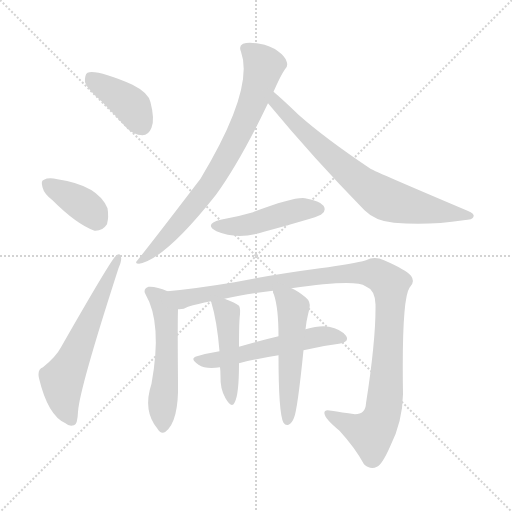
t = 0.00 s
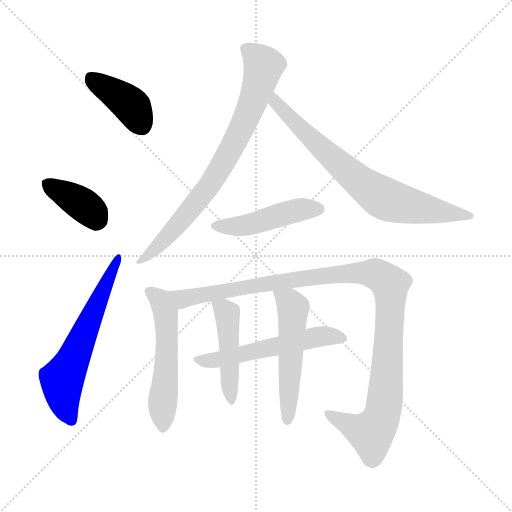
t = 1.71 s
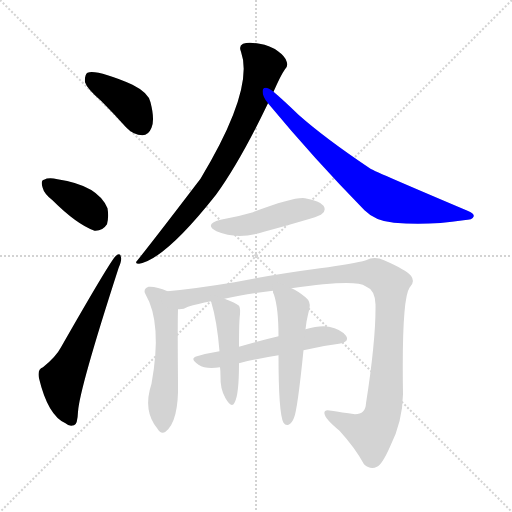
t = 3.42 s
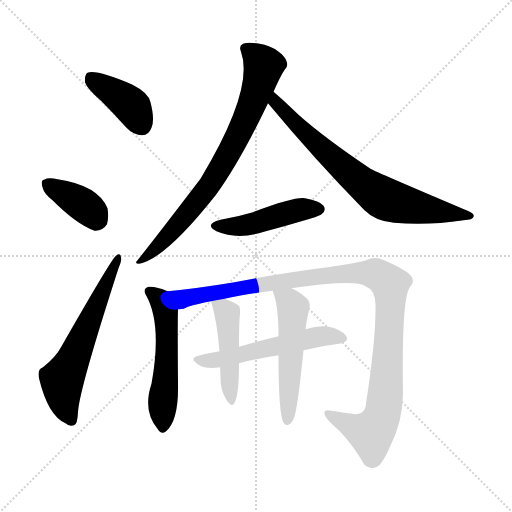
t = 5.13 s
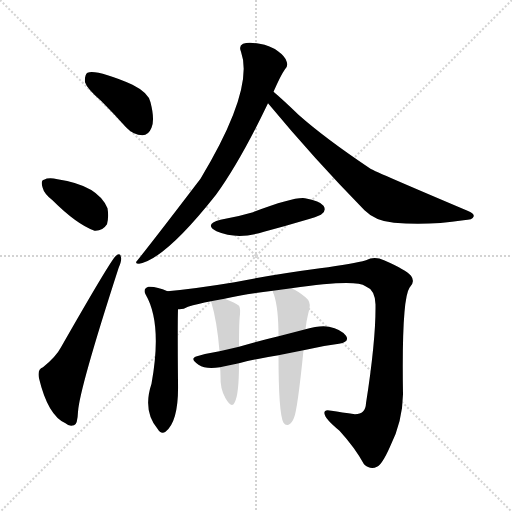
t = 6.84 s
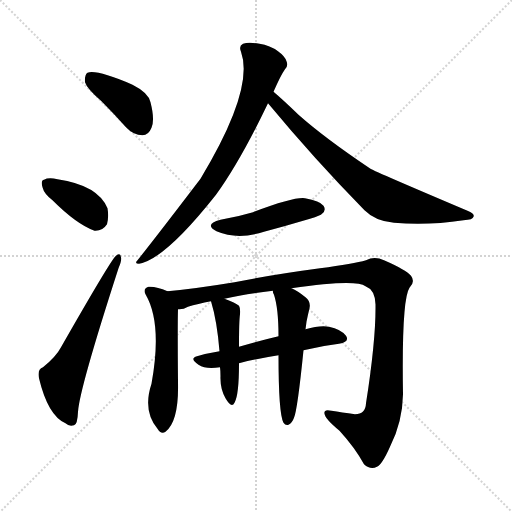
t = 8.55 s

The animated SVG that drew these frames (rendered in a browser with its animation timeline set to each time). Animation: 11 CSS @keyframes rules; one cycle of 8.54 s.

<svg version="1.1" viewBox="0 0 1024 1024" xmlns="http://www.w3.org/2000/svg">
  <g stroke="lightgray" stroke-dasharray="1,1" stroke-width="1" transform="scale(4, 4)">
    <line x1="0" y1="0" x2="256" y2="256"></line>
    <line x1="256" y1="0" x2="0" y2="256"></line>
    <line x1="128" y1="0" x2="128" y2="256"></line>
    <line x1="0" y1="128" x2="256" y2="128"></line>
  </g>
<g transform="scale(1, -1) translate(0, -900)">
   <style type="text/css">
    @keyframes keyframes0 {
      from {
       stroke: blue;
       stroke-dashoffset: 402;
       stroke-width: 128;
       }
       57% {
       animation-timing-function: step-end;
       stroke: blue;
       stroke-dashoffset: 0;
       stroke-width: 128;
       }
       to {
       stroke: black;
       stroke-width: 1024;
       }
       }
       #make-me-a-hanzi-animation-0 {
         animation: keyframes0 0.577148s both;
         animation-delay: 0.000000s;
         animation-timing-function: linear;
       }
    @keyframes keyframes1 {
      from {
       stroke: blue;
       stroke-dashoffset: 379;
       stroke-width: 128;
       }
       55% {
       animation-timing-function: step-end;
       stroke: blue;
       stroke-dashoffset: 0;
       stroke-width: 128;
       }
       to {
       stroke: black;
       stroke-width: 1024;
       }
       }
       #make-me-a-hanzi-animation-1 {
         animation: keyframes1 0.558431s both;
         animation-delay: 0.577148s;
         animation-timing-function: linear;
       }
    @keyframes keyframes2 {
      from {
       stroke: blue;
       stroke-dashoffset: 607;
       stroke-width: 128;
       }
       66% {
       animation-timing-function: step-end;
       stroke: blue;
       stroke-dashoffset: 0;
       stroke-width: 128;
       }
       to {
       stroke: black;
       stroke-width: 1024;
       }
       }
       #make-me-a-hanzi-animation-2 {
         animation: keyframes2 0.743978s both;
         animation-delay: 1.135579s;
         animation-timing-function: linear;
       }
    @keyframes keyframes3 {
      from {
       stroke: blue;
       stroke-dashoffset: 776;
       stroke-width: 128;
       }
       72% {
       animation-timing-function: step-end;
       stroke: blue;
       stroke-dashoffset: 0;
       stroke-width: 128;
       }
       to {
       stroke: black;
       stroke-width: 1024;
       }
       }
       #make-me-a-hanzi-animation-3 {
         animation: keyframes3 0.881510s both;
         animation-delay: 1.879557s;
         animation-timing-function: linear;
       }
    @keyframes keyframes4 {
      from {
       stroke: blue;
       stroke-dashoffset: 738;
       stroke-width: 128;
       }
       71% {
       animation-timing-function: step-end;
       stroke: blue;
       stroke-dashoffset: 0;
       stroke-width: 128;
       }
       to {
       stroke: black;
       stroke-width: 1024;
       }
       }
       #make-me-a-hanzi-animation-4 {
         animation: keyframes4 0.850586s both;
         animation-delay: 2.761068s;
         animation-timing-function: linear;
       }
    @keyframes keyframes5 {
      from {
       stroke: blue;
       stroke-dashoffset: 465;
       stroke-width: 128;
       }
       60% {
       animation-timing-function: step-end;
       stroke: blue;
       stroke-dashoffset: 0;
       stroke-width: 128;
       }
       to {
       stroke: black;
       stroke-width: 1024;
       }
       }
       #make-me-a-hanzi-animation-5 {
         animation: keyframes5 0.628418s both;
         animation-delay: 3.611654s;
         animation-timing-function: linear;
       }
    @keyframes keyframes6 {
      from {
       stroke: blue;
       stroke-dashoffset: 541;
       stroke-width: 128;
       }
       64% {
       animation-timing-function: step-end;
       stroke: blue;
       stroke-dashoffset: 0;
       stroke-width: 128;
       }
       to {
       stroke: black;
       stroke-width: 1024;
       }
       }
       #make-me-a-hanzi-animation-6 {
         animation: keyframes6 0.690267s both;
         animation-delay: 4.240072s;
         animation-timing-function: linear;
       }
    @keyframes keyframes7 {
      from {
       stroke: blue;
       stroke-dashoffset: 1103;
       stroke-width: 128;
       }
       78% {
       animation-timing-function: step-end;
       stroke: blue;
       stroke-dashoffset: 0;
       stroke-width: 128;
       }
       to {
       stroke: black;
       stroke-width: 1024;
       }
       }
       #make-me-a-hanzi-animation-7 {
         animation: keyframes7 1.147624s both;
         animation-delay: 4.930339s;
         animation-timing-function: linear;
       }
    @keyframes keyframes8 {
      from {
       stroke: blue;
       stroke-dashoffset: 549;
       stroke-width: 128;
       }
       64% {
       animation-timing-function: step-end;
       stroke: blue;
       stroke-dashoffset: 0;
       stroke-width: 128;
       }
       to {
       stroke: black;
       stroke-width: 1024;
       }
       }
       #make-me-a-hanzi-animation-8 {
         animation: keyframes8 0.696777s both;
         animation-delay: 6.077962s;
         animation-timing-function: linear;
       }
    @keyframes keyframes9 {
      from {
       stroke: blue;
       stroke-dashoffset: 458;
       stroke-width: 128;
       }
       60% {
       animation-timing-function: step-end;
       stroke: blue;
       stroke-dashoffset: 0;
       stroke-width: 128;
       }
       to {
       stroke: black;
       stroke-width: 1024;
       }
       }
       #make-me-a-hanzi-animation-9 {
         animation: keyframes9 0.622721s both;
         animation-delay: 6.774740s;
         animation-timing-function: linear;
       }
    @keyframes keyframes10 {
      from {
       stroke: blue;
       stroke-dashoffset: 527;
       stroke-width: 128;
       }
       63% {
       animation-timing-function: step-end;
       stroke: blue;
       stroke-dashoffset: 0;
       stroke-width: 128;
       }
       to {
       stroke: black;
       stroke-width: 1024;
       }
       }
       #make-me-a-hanzi-animation-10 {
         animation: keyframes10 0.678874s both;
         animation-delay: 7.397461s;
         animation-timing-function: linear;
       }
</style>
<path d="M 203.0 697.5 Q 227.0 673.5 252.0 645.5 Q 267.0 629.5 285.0 629.5 Q 297.0 629.5 303.0 644.5 Q 310.0 660.5 301.0 695.5 Q 297.0 714.5 265.0 730.5 Q 193.0 761.5 175.0 754.5 Q 169.0 750.5 170.0 735.5 Q 174.0 722.5 203.0 697.5 Z" fill="lightgray"></path> 
<path d="M 105.0 499.5 Q 153.0 451.5 189.0 438.5 Q 205.0 437.5 214.0 451.5 Q 218.0 466.5 215.0 483.5 Q 196.0 529.5 115.0 541.5 Q 97.0 545.5 88.0 540.5 Q 81.0 539.5 85.0 525.5 Q 88.0 512.5 105.0 499.5 Z" fill="lightgray"></path> 
<path d="M 86.0 165.5 Q 74.0 161.5 78.0 143.5 Q 96.0 68.5 131.0 53.5 Q 138.0 46.5 148.0 49.5 Q 155.0 50.5 156.0 76.5 Q 159.0 122.5 237.0 363.5 Q 244.0 379.5 242.0 385.5 Q 241.0 395.5 232.0 388.5 Q 223.0 382.5 122.0 205.5 Q 112.0 186.5 86.0 165.5 Z" fill="lightgray"></path> 
<path d="M 547.0 716.5 Q 562.0 750.5 570.0 761.5 Q 577.0 767.5 573.0 777.5 Q 570.0 787.5 556.0 797.5 Q 540.0 809.5 519.0 812.5 Q 497.0 816.5 486.0 812.5 Q 477.0 808.5 482.0 796.5 Q 509.0 721.5 401.0 542.5 Q 311.0 424.5 275.0 379.5 Q 268.0 372.5 278.0 372.5 Q 330.0 381.5 432.0 510.5 Q 480.0 576.5 536.0 693.5 L 547.0 716.5 Z" fill="lightgray"></path> 
<path d="M 536.0 693.5 Q 629.0 581.5 729.0 479.5 Q 751.0 457.5 788.0 454.5 Q 855.0 448.5 927.0 459.5 Q 946.0 460.5 947.0 466.5 Q 950.0 472.5 935.0 478.5 Q 751.0 556.5 741.0 562.5 Q 650.0 623.5 597.0 670.5 Q 566.0 700.5 547.0 716.5 C 524.0 736.5 517.0 716.5 536.0 693.5 Z" fill="lightgray"></path> 
<path d="M 441.0 460.5 Q 407.0 451.5 433.0 437.5 Q 475.0 419.5 528.0 436.5 Q 573.0 448.5 620.0 462.5 Q 642.0 469.5 644.0 472.5 Q 653.0 479.5 647.0 488.5 Q 640.0 498.5 610.0 503.5 Q 588.0 506.5 506.0 475.5 Q 476.0 466.5 441.0 460.5 Z" fill="lightgray"></path> 
<path d="M 335.0 317.5 Q 313.0 327.5 297.0 326.5 Q 285.0 322.5 291.0 311.5 Q 325.0 253.5 303.0 132.5 Q 285.0 78.5 315.0 42.5 Q 322.0 30.5 331.0 36.5 Q 358.0 57.5 356.0 135.5 Q 355.0 252.5 356.0 281.5 C 357.0 308.5 357.0 308.5 335.0 317.5 Z" fill="lightgray"></path> 
<path d="M 583.0 323.5 Q 712.0 342.5 731.0 327.5 Q 750.0 320.5 751.0 291.5 Q 752.0 221.5 732.0 93.5 Q 731.0 71.5 710.0 71.5 Q 683.0 75.5 663.0 78.5 Q 647.0 82.5 649.0 72.5 Q 650.0 62.5 679.0 38.5 Q 710.0 4.5 728.0 -28.5 Q 741.0 -40.5 754.0 -33.5 Q 764.0 -29.5 780.0 6.5 Q 805.0 55.5 806.0 111.5 Q 803.0 300.5 819.0 324.5 Q 831.0 336.5 822.0 348.5 Q 812.0 360.5 768.0 379.5 Q 749.0 388.5 732.0 379.5 Q 708.0 372.5 640.0 363.5 Q 543.0 350.5 469.0 335.5 Q 390.0 322.5 335.0 317.5 C 305.0 314.5 327.0 273.5 356.0 281.5 Q 366.0 280.5 376.0 286.5 Q 395.0 292.5 422.0 297.5 L 449.0 302.5 Q 489.0 311.5 546.0 318.5 L 583.0 323.5 Z" fill="lightgray"></path> 
<path d="M 607.0 199.5 Q 644.0 208.5 678.0 212.5 Q 700.0 216.5 692.0 228.5 Q 682.0 241.5 658.0 246.5 Q 639.0 249.5 611.0 241.5 L 557.0 227.5 Q 515.0 217.5 478.0 206.5 L 439.0 197.5 Q 414.0 193.5 394.0 187.5 Q 378.0 183.5 397.0 170.5 Q 412.0 160.5 440.0 165.5 L 478.0 173.5 Q 518.0 183.5 557.0 189.5 L 607.0 199.5 Z" fill="lightgray"></path> 
<path d="M 422.0 297.5 Q 434.0 258.5 439.0 197.5 L 440.0 165.5 Q 441.0 158.5 441.0 147.5 Q 440.0 122.5 451.0 103.5 Q 463.0 82.5 469.0 94.5 Q 478.0 109.5 478.0 173.5 L 478.0 206.5 Q 478.0 258.5 480.0 271.5 Q 481.0 283.5 478.0 288.5 Q 471.0 294.5 449.0 302.5 C 421.0 313.5 417.0 314.5 422.0 297.5 Z" fill="lightgray"></path> 
<path d="M 557.0 189.5 Q 557.0 72.5 567.0 54.5 Q 571.0 48.5 577.0 50.5 Q 584.0 53.5 588.0 64.5 Q 595.0 80.5 607.0 199.5 L 611.0 241.5 Q 612.0 248.5 613.0 256.5 Q 616.0 271.5 619.0 283.5 Q 622.0 296.5 611.0 305.5 Q 595.0 318.5 583.0 323.5 C 556.0 336.5 539.0 345.5 546.0 318.5 Q 545.0 315.5 548.0 310.5 Q 557.0 283.5 557.0 227.5 L 557.0 189.5 Z" fill="lightgray"></path> 
      <clipPath id="make-me-a-hanzi-clip-0">
      <path d="M 203.0 697.5 Q 227.0 673.5 252.0 645.5 Q 267.0 629.5 285.0 629.5 Q 297.0 629.5 303.0 644.5 Q 310.0 660.5 301.0 695.5 Q 297.0 714.5 265.0 730.5 Q 193.0 761.5 175.0 754.5 Q 169.0 750.5 170.0 735.5 Q 174.0 722.5 203.0 697.5 Z" fill="lightgray"></path>
      </clipPath>
      <path clip-path="url(#make-me-a-hanzi-clip-0)" d="M 180.0 746.5 L 262.0 689.5 L 284.0 649.5 " fill="none" id="make-me-a-hanzi-animation-0" stroke-dasharray="274 548" stroke-linecap="round"></path>

      <clipPath id="make-me-a-hanzi-clip-1">
      <path d="M 105.0 499.5 Q 153.0 451.5 189.0 438.5 Q 205.0 437.5 214.0 451.5 Q 218.0 466.5 215.0 483.5 Q 196.0 529.5 115.0 541.5 Q 97.0 545.5 88.0 540.5 Q 81.0 539.5 85.0 525.5 Q 88.0 512.5 105.0 499.5 Z" fill="lightgray"></path>
      </clipPath>
      <path clip-path="url(#make-me-a-hanzi-clip-1)" d="M 96.0 531.5 L 170.0 487.5 L 195.0 460.5 " fill="none" id="make-me-a-hanzi-animation-1" stroke-dasharray="251 502" stroke-linecap="round"></path>

      <clipPath id="make-me-a-hanzi-clip-2">
      <path d="M 86.0 165.5 Q 74.0 161.5 78.0 143.5 Q 96.0 68.5 131.0 53.5 Q 138.0 46.5 148.0 49.5 Q 155.0 50.5 156.0 76.5 Q 159.0 122.5 237.0 363.5 Q 244.0 379.5 242.0 385.5 Q 241.0 395.5 232.0 388.5 Q 223.0 382.5 122.0 205.5 Q 112.0 186.5 86.0 165.5 Z" fill="lightgray"></path>
      </clipPath>
      <path clip-path="url(#make-me-a-hanzi-clip-2)" d="M 143.0 59.5 L 128.0 97.5 L 124.0 140.5 L 236.0 382.5 " fill="none" id="make-me-a-hanzi-animation-2" stroke-dasharray="479 958" stroke-linecap="round"></path>

      <clipPath id="make-me-a-hanzi-clip-3">
      <path d="M 547.0 716.5 Q 562.0 750.5 570.0 761.5 Q 577.0 767.5 573.0 777.5 Q 570.0 787.5 556.0 797.5 Q 540.0 809.5 519.0 812.5 Q 497.0 816.5 486.0 812.5 Q 477.0 808.5 482.0 796.5 Q 509.0 721.5 401.0 542.5 Q 311.0 424.5 275.0 379.5 Q 268.0 372.5 278.0 372.5 Q 330.0 381.5 432.0 510.5 Q 480.0 576.5 536.0 693.5 L 547.0 716.5 Z" fill="lightgray"></path>
      </clipPath>
      <path clip-path="url(#make-me-a-hanzi-clip-3)" d="M 490.0 802.5 L 528.0 768.5 L 486.0 649.5 L 408.0 513.5 L 332.0 423.5 L 281.0 377.5 " fill="none" id="make-me-a-hanzi-animation-3" stroke-dasharray="648 1296" stroke-linecap="round"></path>

      <clipPath id="make-me-a-hanzi-clip-4">
      <path d="M 536.0 693.5 Q 629.0 581.5 729.0 479.5 Q 751.0 457.5 788.0 454.5 Q 855.0 448.5 927.0 459.5 Q 946.0 460.5 947.0 466.5 Q 950.0 472.5 935.0 478.5 Q 751.0 556.5 741.0 562.5 Q 650.0 623.5 597.0 670.5 Q 566.0 700.5 547.0 716.5 C 524.0 736.5 517.0 716.5 536.0 693.5 Z" fill="lightgray"></path>
      </clipPath>
      <path clip-path="url(#make-me-a-hanzi-clip-4)" d="M 548.0 709.5 L 551.0 694.5 L 603.0 640.5 L 752.0 512.5 L 812.0 489.5 L 941.0 468.5 " fill="none" id="make-me-a-hanzi-animation-4" stroke-dasharray="610 1220" stroke-linecap="round"></path>

      <clipPath id="make-me-a-hanzi-clip-5">
      <path d="M 441.0 460.5 Q 407.0 451.5 433.0 437.5 Q 475.0 419.5 528.0 436.5 Q 573.0 448.5 620.0 462.5 Q 642.0 469.5 644.0 472.5 Q 653.0 479.5 647.0 488.5 Q 640.0 498.5 610.0 503.5 Q 588.0 506.5 506.0 475.5 Q 476.0 466.5 441.0 460.5 Z" fill="lightgray"></path>
      </clipPath>
      <path clip-path="url(#make-me-a-hanzi-clip-5)" d="M 434.0 449.5 L 499.0 450.5 L 600.0 480.5 L 639.0 481.5 " fill="none" id="make-me-a-hanzi-animation-5" stroke-dasharray="337 674" stroke-linecap="round"></path>

      <clipPath id="make-me-a-hanzi-clip-6">
      <path d="M 335.0 317.5 Q 313.0 327.5 297.0 326.5 Q 285.0 322.5 291.0 311.5 Q 325.0 253.5 303.0 132.5 Q 285.0 78.5 315.0 42.5 Q 322.0 30.5 331.0 36.5 Q 358.0 57.5 356.0 135.5 Q 355.0 252.5 356.0 281.5 C 357.0 308.5 357.0 308.5 335.0 317.5 Z" fill="lightgray"></path>
      </clipPath>
      <path clip-path="url(#make-me-a-hanzi-clip-6)" d="M 298.0 317.5 L 320.0 300.5 L 332.0 271.5 L 334.0 188.5 L 325.0 45.5 " fill="none" id="make-me-a-hanzi-animation-6" stroke-dasharray="413 826" stroke-linecap="round"></path>

      <clipPath id="make-me-a-hanzi-clip-7">
      <path d="M 583.0 323.5 Q 712.0 342.5 731.0 327.5 Q 750.0 320.5 751.0 291.5 Q 752.0 221.5 732.0 93.5 Q 731.0 71.5 710.0 71.5 Q 683.0 75.5 663.0 78.5 Q 647.0 82.5 649.0 72.5 Q 650.0 62.5 679.0 38.5 Q 710.0 4.5 728.0 -28.5 Q 741.0 -40.5 754.0 -33.5 Q 764.0 -29.5 780.0 6.5 Q 805.0 55.5 806.0 111.5 Q 803.0 300.5 819.0 324.5 Q 831.0 336.5 822.0 348.5 Q 812.0 360.5 768.0 379.5 Q 749.0 388.5 732.0 379.5 Q 708.0 372.5 640.0 363.5 Q 543.0 350.5 469.0 335.5 Q 390.0 322.5 335.0 317.5 C 305.0 314.5 327.0 273.5 356.0 281.5 Q 366.0 280.5 376.0 286.5 Q 395.0 292.5 422.0 297.5 L 449.0 302.5 Q 489.0 311.5 546.0 318.5 L 583.0 323.5 Z" fill="lightgray"></path>
      </clipPath>
      <path clip-path="url(#make-me-a-hanzi-clip-7)" d="M 342.0 313.5 L 378.0 304.5 L 653.0 350.5 L 734.0 354.5 L 765.0 345.5 L 780.0 329.5 L 781.0 282.5 L 773.0 124.5 L 763.0 66.5 L 742.0 33.5 L 658.0 71.5 " fill="none" id="make-me-a-hanzi-animation-7" stroke-dasharray="975 1950" stroke-linecap="round"></path>

      <clipPath id="make-me-a-hanzi-clip-8">
      <path d="M 607.0 199.5 Q 644.0 208.5 678.0 212.5 Q 700.0 216.5 692.0 228.5 Q 682.0 241.5 658.0 246.5 Q 639.0 249.5 611.0 241.5 L 557.0 227.5 Q 515.0 217.5 478.0 206.5 L 439.0 197.5 Q 414.0 193.5 394.0 187.5 Q 378.0 183.5 397.0 170.5 Q 412.0 160.5 440.0 165.5 L 478.0 173.5 Q 518.0 183.5 557.0 189.5 L 607.0 199.5 Z" fill="lightgray"></path>
      </clipPath>
      <path clip-path="url(#make-me-a-hanzi-clip-8)" d="M 395.0 178.5 L 443.0 181.5 L 650.0 228.5 L 682.0 222.5 " fill="none" id="make-me-a-hanzi-animation-8" stroke-dasharray="421 842" stroke-linecap="round"></path>

      <clipPath id="make-me-a-hanzi-clip-9">
      <path d="M 422.0 297.5 Q 434.0 258.5 439.0 197.5 L 440.0 165.5 Q 441.0 158.5 441.0 147.5 Q 440.0 122.5 451.0 103.5 Q 463.0 82.5 469.0 94.5 Q 478.0 109.5 478.0 173.5 L 478.0 206.5 Q 478.0 258.5 480.0 271.5 Q 481.0 283.5 478.0 288.5 Q 471.0 294.5 449.0 302.5 C 421.0 313.5 417.0 314.5 422.0 297.5 Z" fill="lightgray"></path>
      </clipPath>
      <path clip-path="url(#make-me-a-hanzi-clip-9)" d="M 430.0 293.5 L 454.0 270.5 L 461.0 101.5 " fill="none" id="make-me-a-hanzi-animation-9" stroke-dasharray="330 660" stroke-linecap="round"></path>

      <clipPath id="make-me-a-hanzi-clip-10">
      <path d="M 557.0 189.5 Q 557.0 72.5 567.0 54.5 Q 571.0 48.5 577.0 50.5 Q 584.0 53.5 588.0 64.5 Q 595.0 80.5 607.0 199.5 L 611.0 241.5 Q 612.0 248.5 613.0 256.5 Q 616.0 271.5 619.0 283.5 Q 622.0 296.5 611.0 305.5 Q 595.0 318.5 583.0 323.5 C 556.0 336.5 539.0 345.5 546.0 318.5 Q 545.0 315.5 548.0 310.5 Q 557.0 283.5 557.0 227.5 L 557.0 189.5 Z" fill="lightgray"></path>
      </clipPath>
      <path clip-path="url(#make-me-a-hanzi-clip-10)" d="M 553.0 315.5 L 586.0 284.5 L 575.0 59.5 " fill="none" id="make-me-a-hanzi-animation-10" stroke-dasharray="399 798" stroke-linecap="round"></path>

</g>
</svg>
